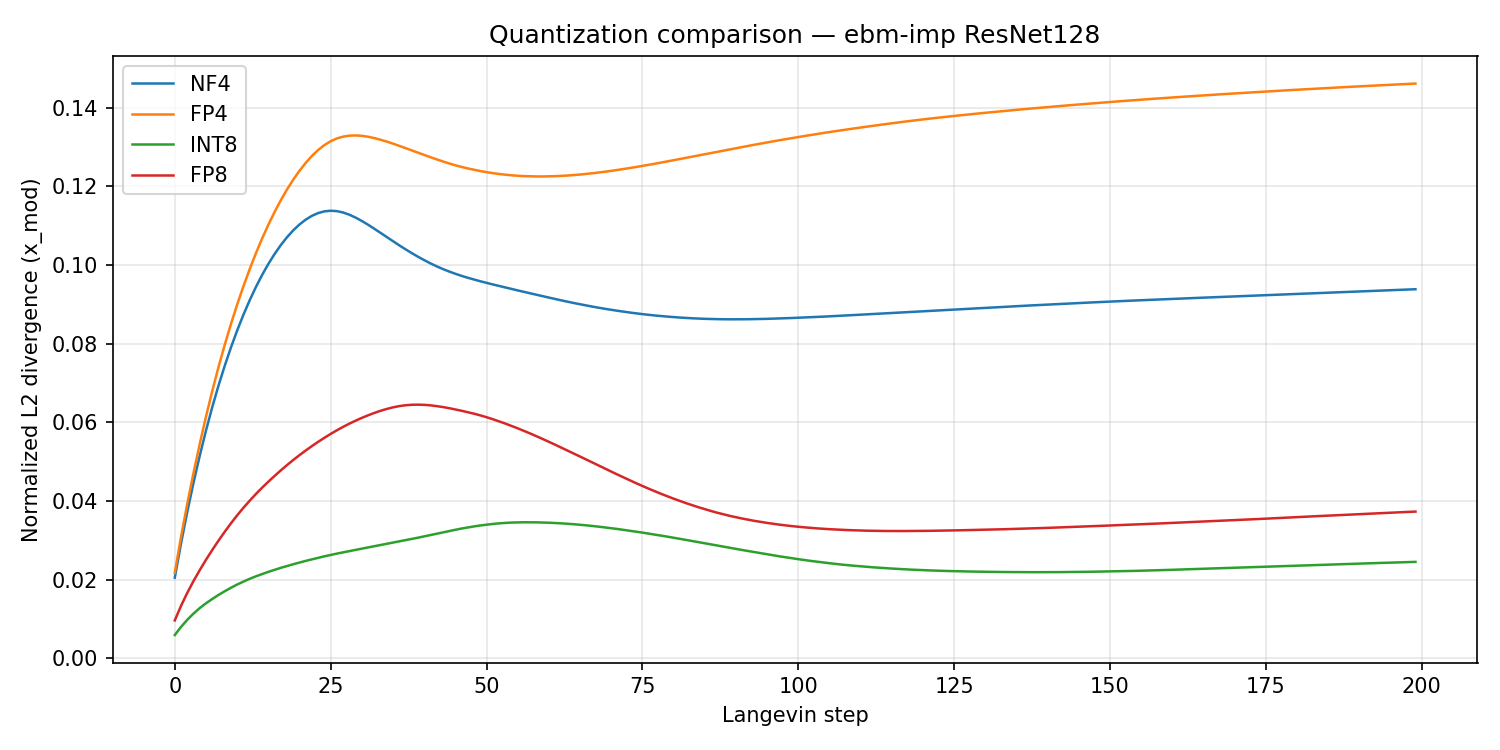

The data file committed next to this chart (first rows):
step, normalized_l2_nf4, normalized_l2_fp4, normalized_l2_int8, normalized_l2_fp8
0, 0.02047, 0.02171, 0.005881, 0.009594
1, 0.02917, 0.03083, 0.007938, 0.01329
2, 0.03718, 0.03924, 0.009747, 0.01659
3, 0.04459, 0.0471, 0.01133, 0.0196
4, 0.05146, 0.05447, 0.01273, 0.02238
5, 0.05786, 0.0614, 0.01395, 0.025
6, 0.06378, 0.06788, 0.01503, 0.02748
7, 0.06926, 0.07395, 0.01606, 0.02986
8, 0.07431, 0.07962, 0.017, 0.03212
9, 0.07898, 0.08494, 0.01789, 0.03427
10, 0.08331, 0.0899, 0.01871, 0.03631
11, 0.0873, 0.09453, 0.01946, 0.03822
12, 0.09098, 0.09888, 0.02016, 0.04002
13, 0.09436, 0.1029, 0.0208, 0.04173
14, 0.09745, 0.1067, 0.02138, 0.04335
15, 0.1002, 0.1102, 0.02194, 0.04487
16, 0.1028, 0.1135, 0.02246, 0.04633
17, 0.1051, 0.1165, 0.02296, 0.04775
18, 0.1071, 0.1192, 0.02344, 0.0491
19, 0.1088, 0.1217, 0.02388, 0.0504
20, 0.1103, 0.124, 0.02432, 0.05164
21, 0.1115, 0.126, 0.02474, 0.05281
22, 0.1125, 0.1277, 0.02513, 0.05394
23, 0.1132, 0.1293, 0.02552, 0.05502
24, 0.1136, 0.1305, 0.0259, 0.05605
25, 0.1138, 0.1315, 0.02625, 0.05703
26, 0.1137, 0.1322, 0.02659, 0.05796
27, 0.1134, 0.1327, 0.02691, 0.05883
28, 0.1128, 0.1329, 0.02723, 0.05964
29, 0.1121, 0.133, 0.02754, 0.0604
30, 0.1112, 0.1329, 0.02785, 0.06111
31, 0.1102, 0.1326, 0.02816, 0.06176
32, 0.1092, 0.1323, 0.02846, 0.06237
33, 0.1082, 0.1319, 0.02877, 0.06291
34, 0.1071, 0.1314, 0.02908, 0.06338
35, 0.106, 0.1309, 0.02939, 0.06379
36, 0.105, 0.1303, 0.0297, 0.0641
37, 0.104, 0.1297, 0.03001, 0.06432
38, 0.103, 0.1292, 0.03032, 0.06444
39, 0.1021, 0.1286, 0.03063, 0.06447
40, 0.1012, 0.128, 0.03096, 0.06443
41, 0.1004, 0.1274, 0.0313, 0.0643
42, 0.09967, 0.1269, 0.03164, 0.0641
43, 0.09897, 0.1263, 0.03198, 0.06387
44, 0.09834, 0.1258, 0.03232, 0.06359
45, 0.09776, 0.1254, 0.03265, 0.06327
46, 0.09723, 0.1249, 0.03296, 0.06292
47, 0.09675, 0.1246, 0.03324, 0.06256
48, 0.0963, 0.1242, 0.03351, 0.06218
49, 0.09587, 0.1239, 0.03374, 0.06175
50, 0.09545, 0.1236, 0.03395, 0.06128
51, 0.09506, 0.1234, 0.03413, 0.06078
52, 0.09467, 0.1232, 0.03427, 0.06024
53, 0.09429, 0.123, 0.03439, 0.05967
54, 0.09392, 0.1228, 0.03448, 0.05908
55, 0.09354, 0.1227, 0.03453, 0.05846
56, 0.09316, 0.1226, 0.03456, 0.05781
57, 0.0928, 0.1226, 0.03455, 0.05715
58, 0.09243, 0.1225, 0.03454, 0.05645
59, 0.09207, 0.1225, 0.0345, 0.05575
... 140 more rows
